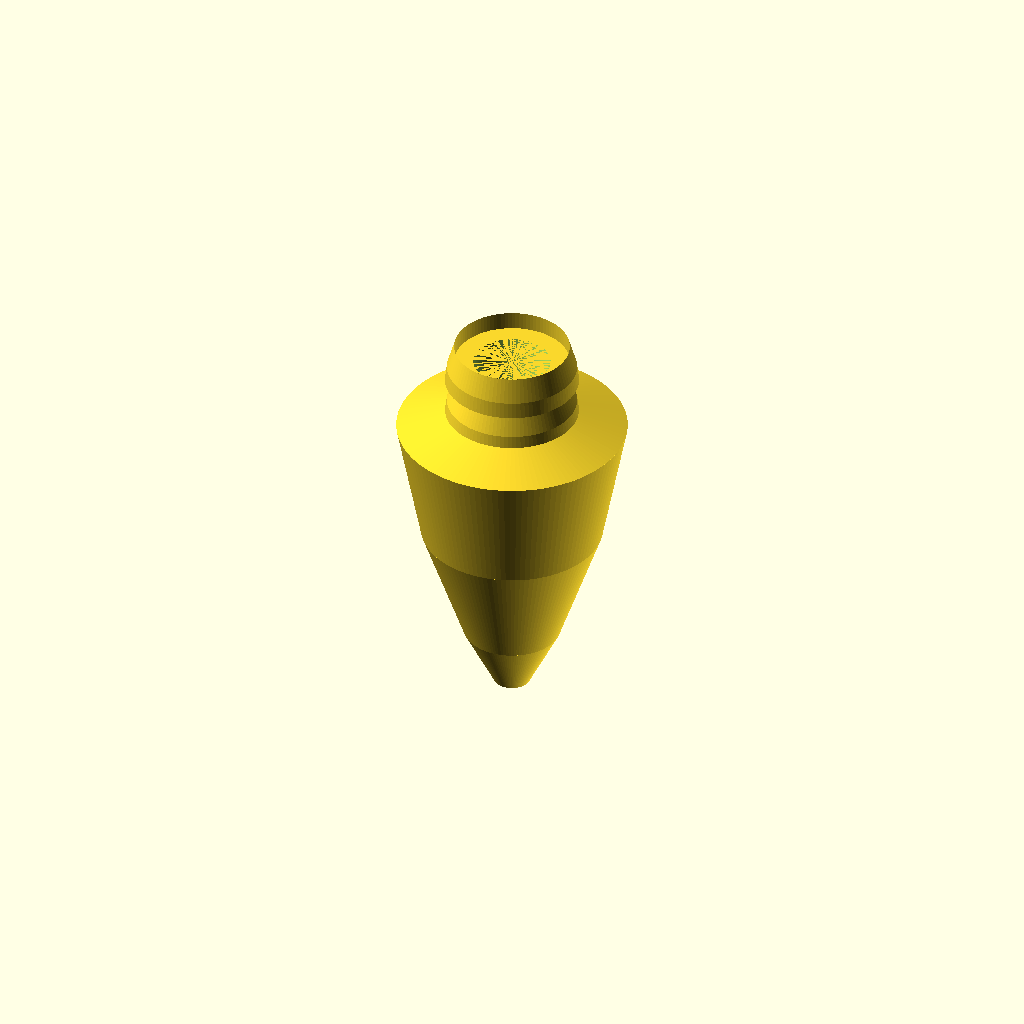
Cell 1: the model at its default parameters.
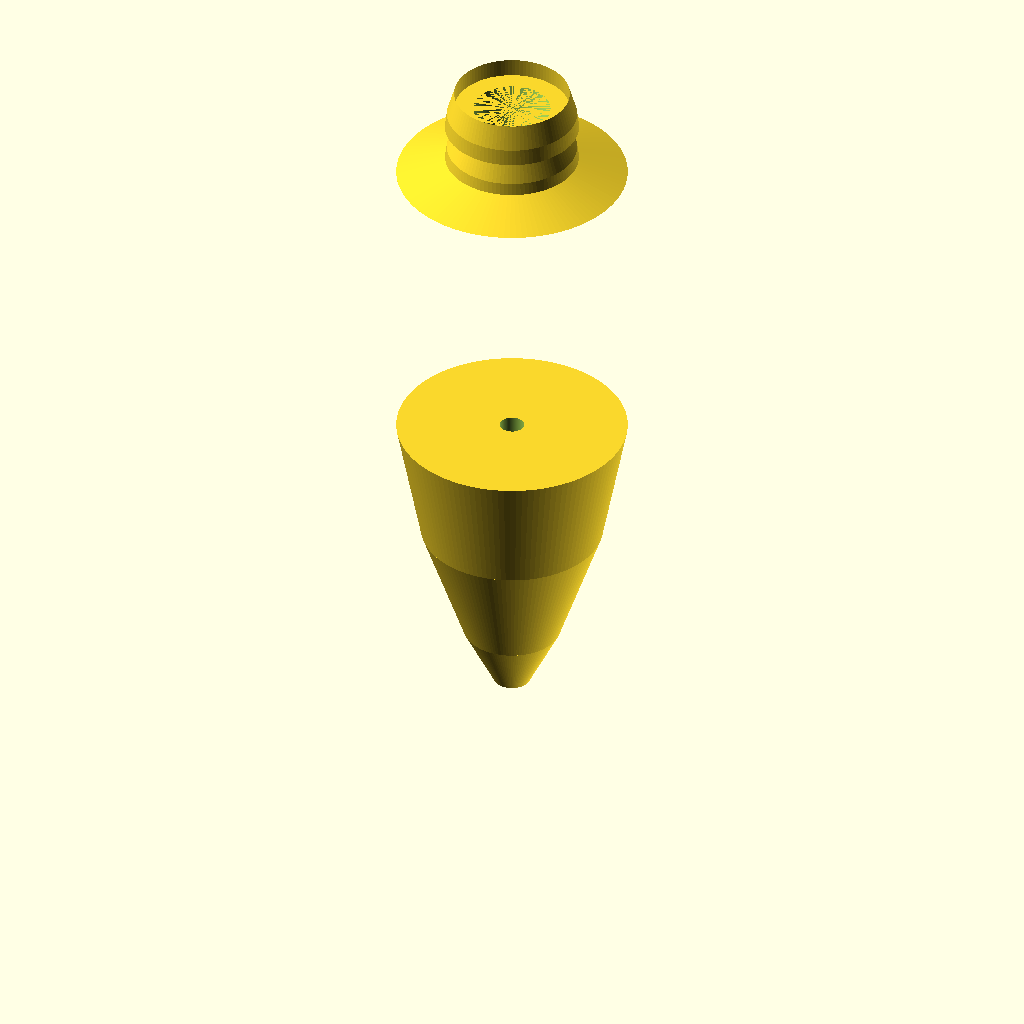
Cell 2 — bodyLength set to 101.6, the other parameters unchanged.
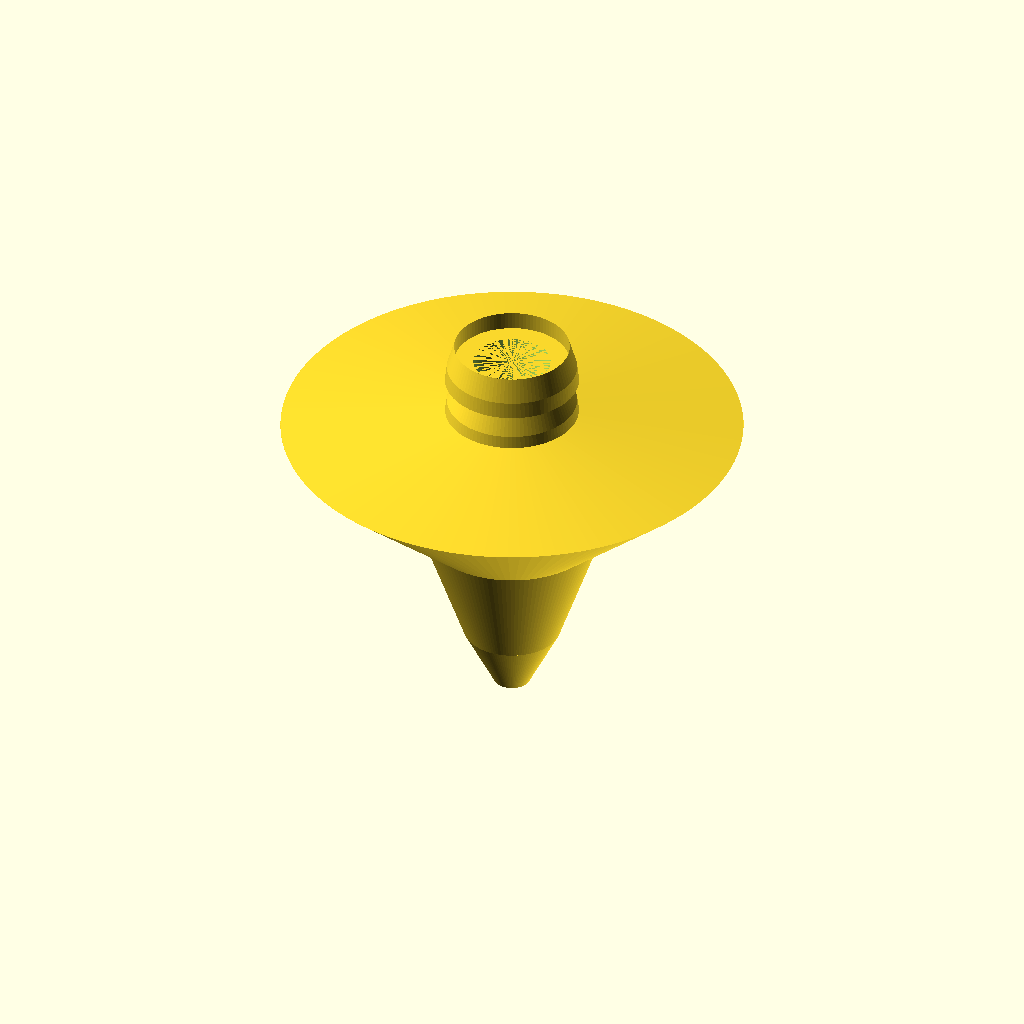
Cell 3: bodyMaxDia = 76.2 (everything else at default).
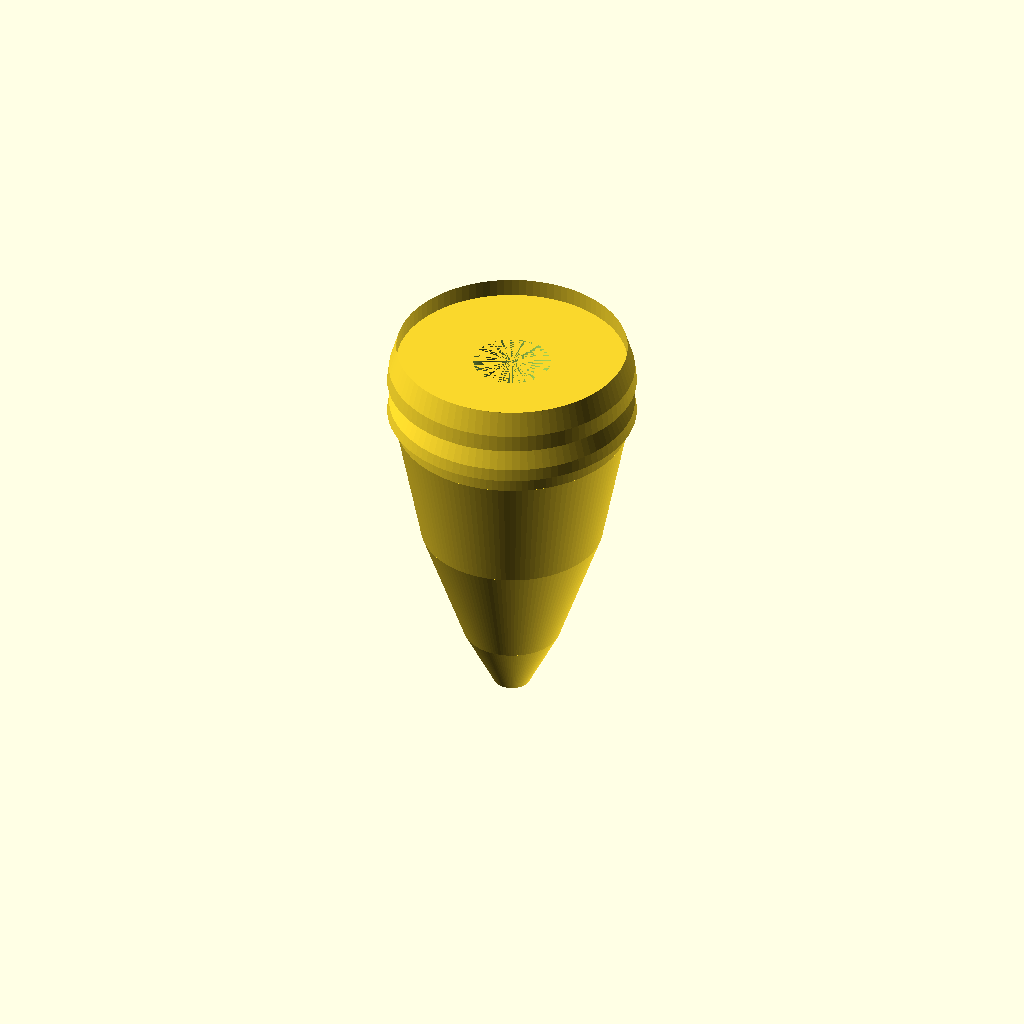
Cell 4: the same model with skirtPocketDia = 38.1.
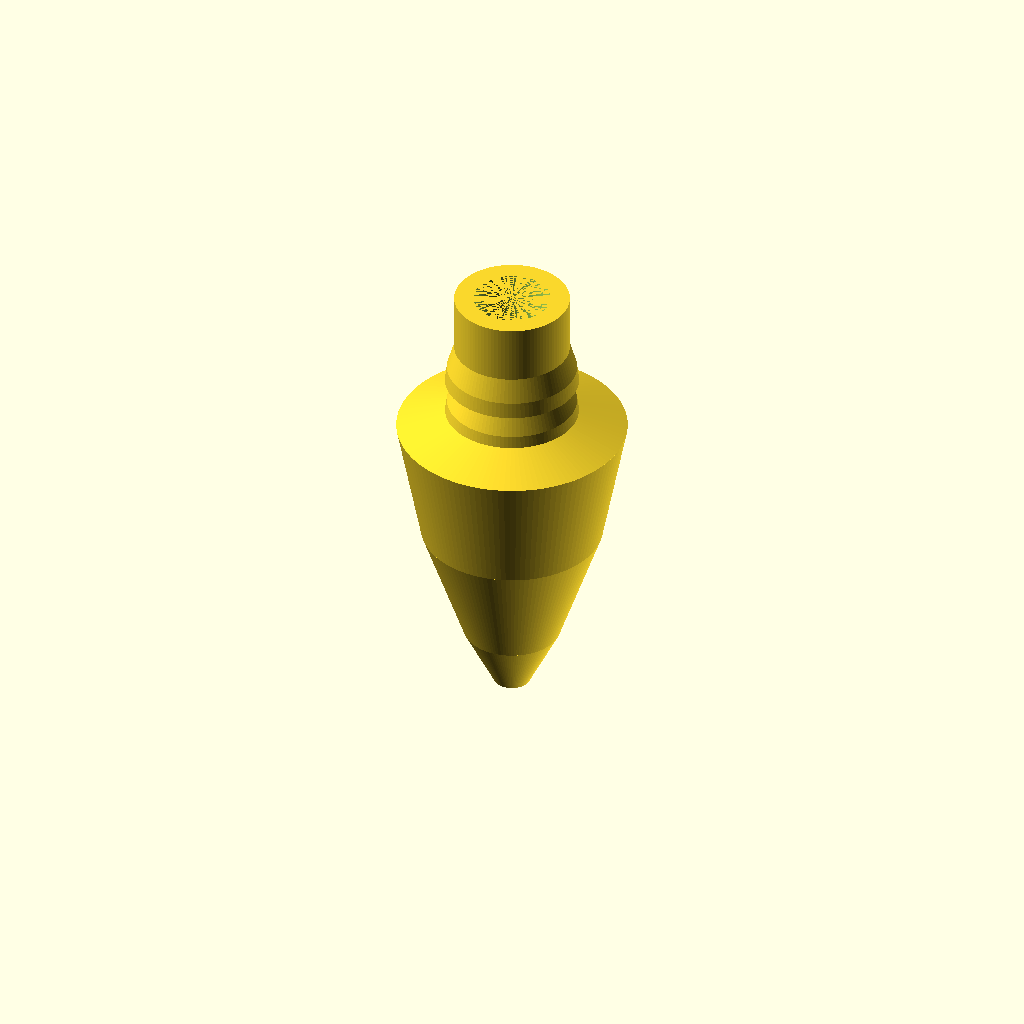
Cell 5: the same model with skirtPocketDepth = 25.4.
One fixed orthographic camera (rotation 55°, 0°, 25°; colour scheme Cornfield) for every cell.
OpenSCAD source file Haywire_DGH250_V2p18.scad:
//
// Haywire Tackle DGH-250 Rev B - Version 2.18 TAPERED TRANSITION
// Smooth Elongated Bullet Fishing Lure with Skirt Pocket
// Updated: 3mm tapered transition from main body to skirt pocket
//

$fn = 150;

//----------------------------
// Dimensions (mm)
//----------------------------

// Bullet body
bodyLength = 50.8;         // 2.0"
bodyMaxDia = 38.1;         // 1.5" (at rear)
bodyMaxRadius = bodyMaxDia / 2;  // 19.05mm
bodyTipRadius = 3.0;       // Blunt tip

// Skirt pocket (attached to rear)
skirtPocketDia = 19.05;    // 0.75"
skirtPocketRadius = skirtPocketDia / 2;  // 9.525mm
skirtPocketDepth = 12.7;   // 0.5"

// Tapered transition
transitionLength = 3.0;    // 3mm taper from body to pocket

// Leader hole - tapered
leaderHoleRadius = 2.0;    // 4mm diameter at start
leaderHoleTaperRadius = 6.35;  // 12.7mm diameter at end of pocket (0.5")

// Grooves (dual hydrodynamic)
groove1Pos = 18;
groove2Pos = 27;
grooveWidth = 2.2;
grooveDepth = 1.4;

// Eye sockets (recessed, on sides)
eyeDia = 6.0;
eyeDepth = 2.0;
eyePos = 35;


//----------------------------
// Main Model Assembly
//----------------------------

difference()
{
    union()
    {
        // Blunt tapered body (cone + cylinder blend)
        body_main();
        
        // Tapered transition from body to pocket
        translate([0, 0, bodyLength])
            transition_taper();
        
        // Skirt pocket cylinder
        translate([0, 0, bodyLength + transitionLength])
            cylinder(h = skirtPocketDepth - transitionLength, r = skirtPocketRadius, $fn = 100);
        
        // Circumferential ribs (run around the pocket)
        translate([0, 0, bodyLength + transitionLength])
            ribs_circumferential();
    }

    // Leader hole - narrow portion through body
    cylinder(h = bodyLength, r = leaderHoleRadius, center = false);
    
    // Leader hole - tapered portion through transition and skirt pocket
    translate([0, 0, bodyLength])
        cylinder(h = skirtPocketDepth, r1 = leaderHoleRadius, r2 = leaderHoleTaperRadius, $fn = 100);

    // Hydrodynamic grooves
    groove_cut(groove1Pos);
    groove_cut(groove2Pos);

    // Eye sockets (both sides)
    eye_socket(1);
    eye_socket(-1);
}


//----------------------------
// Main Body: Blunt Tapered Cone
//----------------------------

module body_main()
{
    // Tip section: 10mm - tapers from 3mm to 8mm radius
    translate([0, 0, 0])
        cylinder(h = 10, r1 = bodyTipRadius, r2 = 8, $fn = 120);
    
    // Middle section: 20mm - tapers from 8mm to 15mm radius
    translate([0, 0, 10])
        cylinder(h = 20, r1 = 8, r2 = 15, $fn = 120);
    
    // Rear section: 20.8mm - tapers from 15mm to full radius (19.05mm)
    translate([0, 0, 30])
        cylinder(h = 20.8, r1 = 15, r2 = bodyMaxRadius, $fn = 120);
}


//----------------------------
// Tapered Transition
// Smooth taper from main body (19.05mm) to skirt pocket (9.525mm)
// Over 3mm length
//----------------------------

module transition_taper()
{
    cylinder(h = transitionLength, r1 = bodyMaxRadius, r2 = skirtPocketRadius, $fn = 120);
}


//----------------------------
// Circumferential Ribs
// Two tapered bands that run around the full circumference
//----------------------------

module ribs_circumferential()
{
    // Rib 1: Front band of the pocket (tapers from front to back)
    rib_band(0, 5);  // Starts at z=0, height 5mm
    
    // Rib 2: Rear band of the pocket (tapers more steeply)
    rib_band(6, 6.7);  // Starts at z=6, height 6.7mm
}


//----------------------------
// Single Rib Band (runs circumferentially)
// Uses rotate_extrude to create a band around the pocket
//----------------------------

module rib_band(zStart, zHeight)
{
    translate([0, 0, zStart])
        rotate_extrude(convexity = 5, $fn = 100)
        {
            // Profile of the rib band (in 2D, revolved around Z-axis)
            polygon(points=[
                // Inner wall (at pocket radius)
                [skirtPocketRadius, 0],
                [skirtPocketRadius, zHeight],
                
                // Outer wall - tapers from front to back
                [skirtPocketRadius + 1.2, zHeight * 0.4],  // Rear outer (tapered)
                [skirtPocketRadius + 1.5, 0],              // Front outer (full height)
                
                // Close the polygon
                [skirtPocketRadius, 0]
            ]);
        }
}


//----------------------------
// Hydrodynamic Groove Cutter
//----------------------------

module groove_cut(zPos)
{
    translate([0, 0, zPos])
        rotate_extrude(convexity = 10, $fn = 100)
            translate([bodyMaxRadius - grooveDepth/2, 0])
                circle(r = grooveDepth/2);
}


//----------------------------
// Recessed Eye Socket
//----------------------------

module eye_socket(side)
{
    translate([side * (bodyMaxRadius + 1), 0, eyePos])
        rotate([0, 90 * side, 0])
            cylinder(d = eyeDia, h = eyeDepth + 1, $fn = 80);
}


//----------------------------
// Render Quality Settings
//----------------------------

$fa = 1.5;
$fs = 0.2;
Customizer parameters (derived from the source; name, type, default, range or options):
bodyLength: number, default 50.8
bodyMaxDia: number, default 38.1
bodyTipRadius: number, default 3
skirtPocketDia: number, default 19.05
skirtPocketDepth: number, default 12.7
transitionLength: number, default 3
leaderHoleRadius: number, default 2
leaderHoleTaperRadius: number, default 6.35
groove1Pos: number, default 18
groove2Pos: number, default 27
grooveWidth: number, default 2.2
grooveDepth: number, default 1.4
eyeDia: number, default 6
eyeDepth: number, default 2
eyePos: number, default 35
